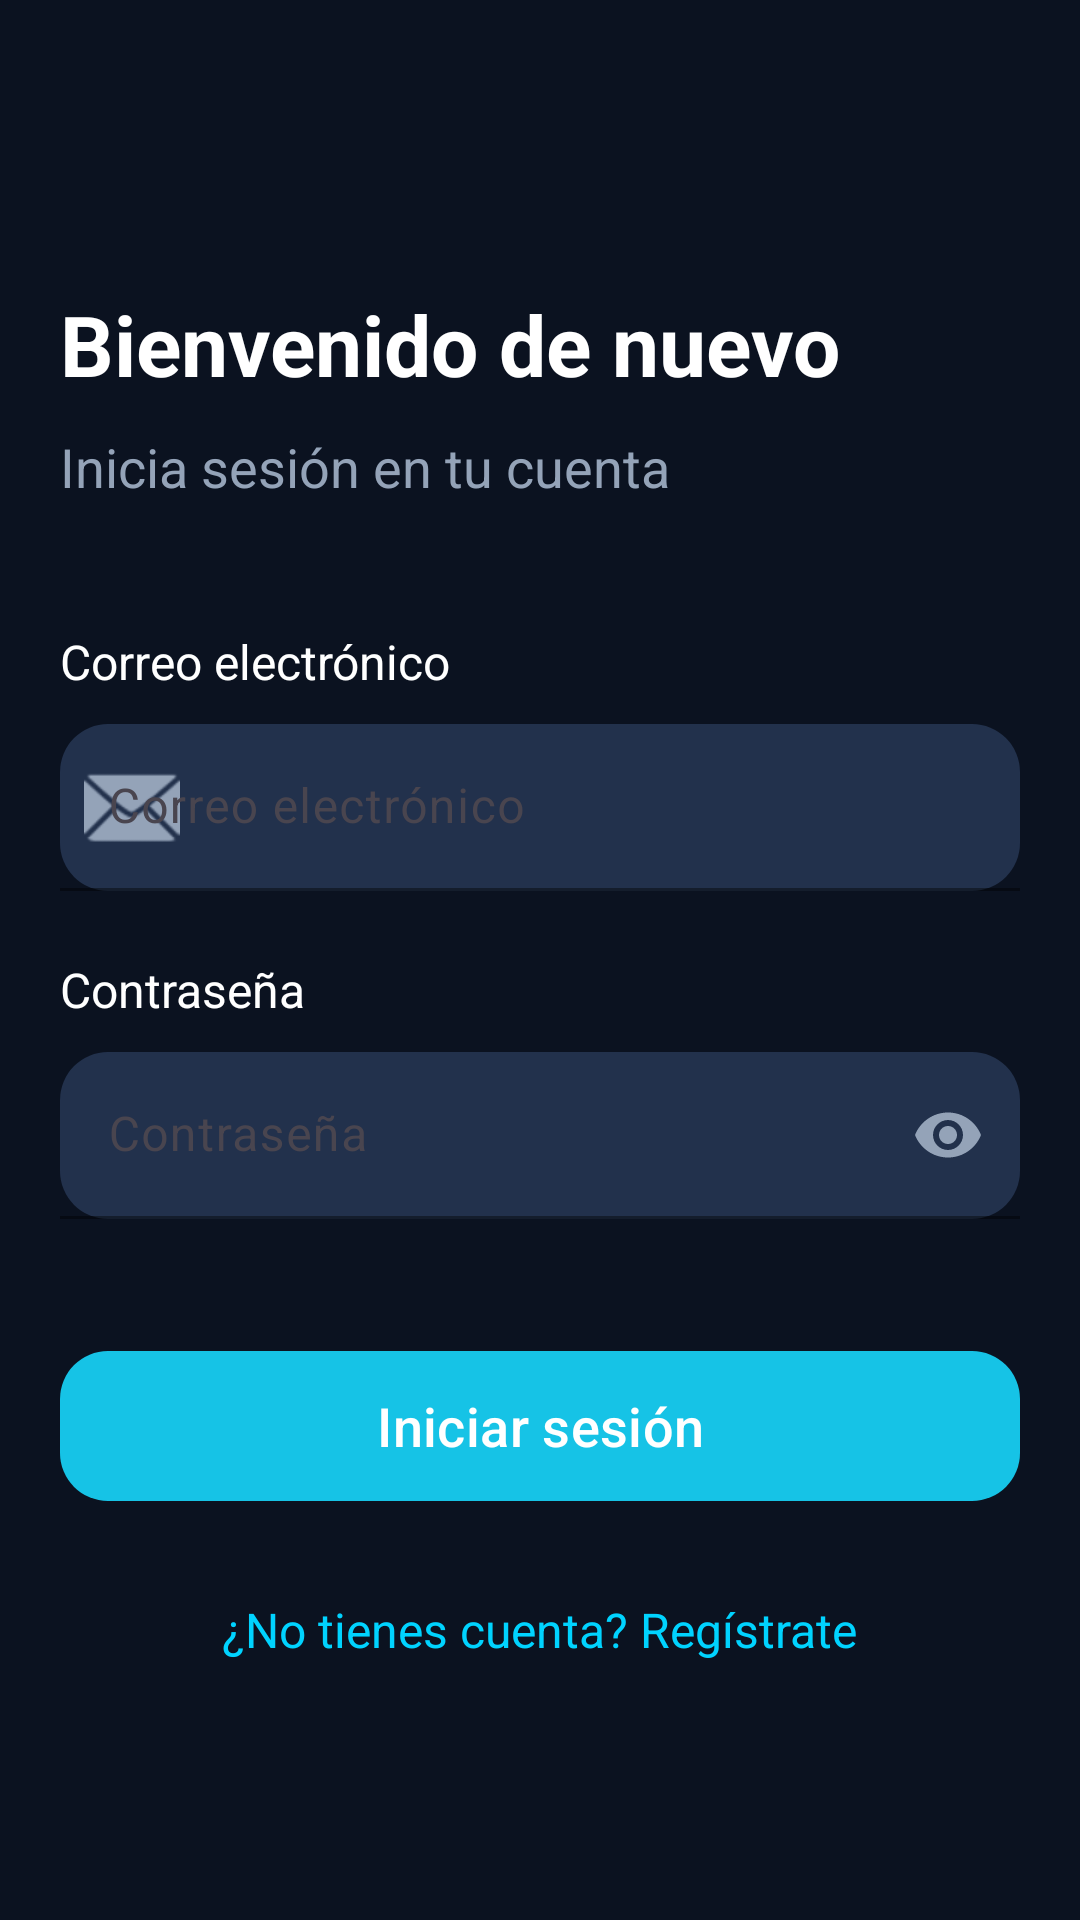

The Android layout XML behind this screen, and the referenced resources:
<!-- AndroidManifest.xml: application theme Theme.Burnout_app -->
<!-- res/layout/activity_login.xml -->
<?xml version="1.0" encoding="utf-8"?>
<androidx.core.widget.NestedScrollView
    xmlns:android="http://schemas.android.com/apk/res/android"
    xmlns:app="http://schemas.android.com/apk/res-auto"
    xmlns:tools="http://schemas.android.com/tools"
    android:layout_width="match_parent"
    android:layout_height="match_parent"
    android:fillViewport="true"
    android:fitsSystemWindows="true"
    android:clipToPadding="false"
    android:background="#0B1220"
    tools:context="gal.uvigo.burnout_app.ui.LoginActivity">

    <LinearLayout
        android:layout_width="match_parent"
        android:layout_height="wrap_content"
        android:orientation="vertical"
        android:padding="20dp">

        <LinearLayout
            android:layout_width="wrap_content"
            android:layout_height="wrap_content"
            android:orientation="horizontal"
            android:gravity="center_vertical">

            <ImageButton
                android:id="@+id/btnBack"
                android:layout_width="40dp"
                android:layout_height="40dp"
                android:background="@android:color/transparent"
                app:srcCompat="@drawable/ic_chevron_left"
                app:tint="@android:color/white" />
        </LinearLayout>

        <TextView
            android:layout_width="wrap_content"
            android:layout_height="wrap_content"
            android:layout_marginTop="36dp"
            android:text="@string/login_title"
            android:textColor="@android:color/white"
            android:textStyle="bold"
            android:textSize="28sp"/>

        <TextView
            android:layout_width="wrap_content"
            android:layout_height="wrap_content"
            android:layout_marginTop="10dp"
            android:text="@string/login_subtitle"
            android:textColor="#94A3B8"
            android:textSize="18sp"/>

        <TextView
            android:layout_width="wrap_content"
            android:layout_height="wrap_content"
            android:layout_marginTop="42dp"
            android:text="@string/common_email"
            android:textColor="@android:color/white"
            android:textSize="16sp"/>

        <com.google.android.material.textfield.TextInputLayout
            android:layout_width="match_parent"
            android:layout_height="wrap_content"
            android:layout_marginTop="10dp"
            app:boxBackgroundColor="#22314C"
            app:boxBackgroundMode="filled"
            app:boxCornerRadiusTopStart="16dp"
            app:boxCornerRadiusTopEnd="16dp"
            app:boxCornerRadiusBottomStart="16dp"
            app:boxCornerRadiusBottomEnd="16dp"
            app:boxStrokeColor="#4A5B7A"
            app:startIconDrawable="@android:drawable/ic_dialog_email"
            app:startIconTint="#94A3B8">

            <com.google.android.material.textfield.TextInputEditText
                android:id="@+id/etEmail"
                android:layout_width="match_parent"
                android:layout_height="wrap_content"
                android:hint="@string/common_email"
                android:textColor="@android:color/white"
                android:textColorHint="#94A3B8"
                android:inputType="textEmailAddress"/>
        </com.google.android.material.textfield.TextInputLayout>

        <TextView
            android:layout_width="wrap_content"
            android:layout_height="wrap_content"
            android:layout_marginTop="22dp"
            android:text="@string/common_password"
            android:textColor="@android:color/white"
            android:textSize="16sp"/>

        <com.google.android.material.textfield.TextInputLayout
            android:layout_width="match_parent"
            android:layout_height="wrap_content"
            android:layout_marginTop="10dp"
            app:boxBackgroundColor="#22314C"
            app:boxBackgroundMode="filled"
            app:boxCornerRadiusTopStart="16dp"
            app:boxCornerRadiusTopEnd="16dp"
            app:boxCornerRadiusBottomStart="16dp"
            app:boxCornerRadiusBottomEnd="16dp"
            app:boxStrokeColor="#4A5B7A"
            app:startIconDrawable="@drawable/ic_lock"
            app:startIconTint="#94A3B8"
            app:endIconMode="password_toggle"
            app:endIconTint="#94A3B8">

            <com.google.android.material.textfield.TextInputEditText
                android:id="@+id/etPassword"
                android:layout_width="match_parent"
                android:layout_height="wrap_content"
                android:hint="@string/common_password"
                android:textColor="@android:color/white"
                android:textColorHint="#94A3B8"
                android:inputType="textPassword"/>
        </com.google.android.material.textfield.TextInputLayout>

        <com.google.android.material.button.MaterialButton
            android:id="@+id/btnLogin"
            android:layout_width="match_parent"
            android:layout_height="58dp"
            android:layout_marginTop="40dp"
            android:text="@string/login_action"
            android:textAllCaps="false"
            android:textColor="@android:color/white"
            android:textSize="18sp"
            app:backgroundTint="#16C3E6"
            app:cornerRadius="16dp"/>

        <TextView
            android:id="@+id/tvGoRegister"
            android:layout_width="wrap_content"
            android:layout_height="wrap_content"
            android:layout_gravity="center_horizontal"
            android:layout_marginTop="28dp"
            android:text="@string/login_go_register"
            android:textColor="#00D3FF"
            android:textSize="16sp"/>
    </LinearLayout>
</androidx.core.widget.NestedScrollView>
<!-- resources referenced by this layout -->
<resources>
  <string name="common_email">Correo electrónico</string>
  <string name="common_password">Contraseña</string>
  <string name="login_action">Iniciar sesión</string>
  <string name="login_go_register">¿No tienes cuenta? Regístrate</string>
  <string name="login_subtitle">Inicia sesión en tu cuenta</string>
  <string name="login_title">Bienvenido de nuevo</string>
  <style name="Theme.Burnout_app" parent="Base.Theme.Burnout_app" />
  <style name="Base.Theme.Burnout_app" parent="Theme.Material3.DayNight.NoActionBar">
          
          
      </style>
</resources>
